Image classification data set "img" (h-anne13/data-mining-assignment-1-harper-zappone on GitHub). Class labels (5): none, bubble, kick, lash, rush.

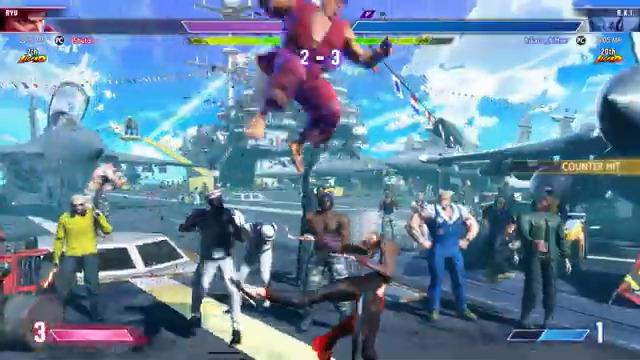
Label: kick

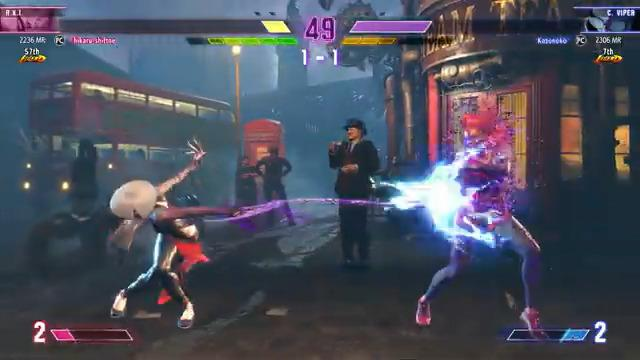
Label: lash

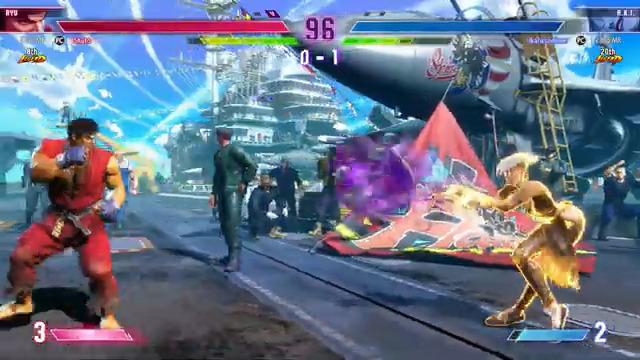
Label: bubble

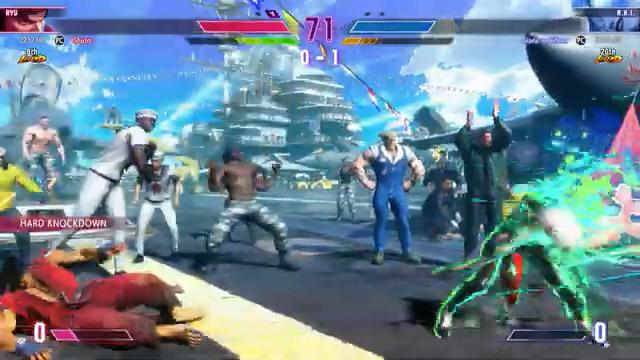
Label: rush

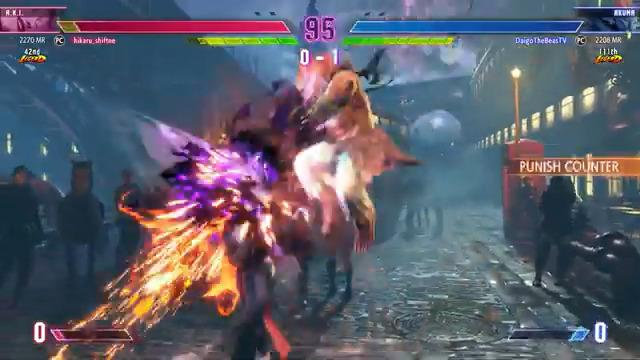
Label: none

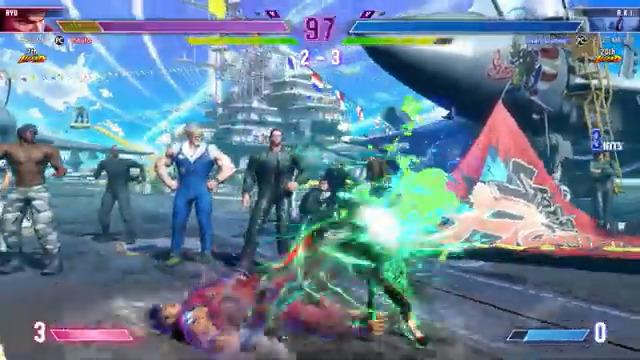
Label: rush
